Run: headless pygame with SDL's dummy video driver; simulated clock (each Clock.tick advances the game by its frame time, no real sleeping); random seed 0; keys injected as events and as key.get_pressed() state; no mouse input.
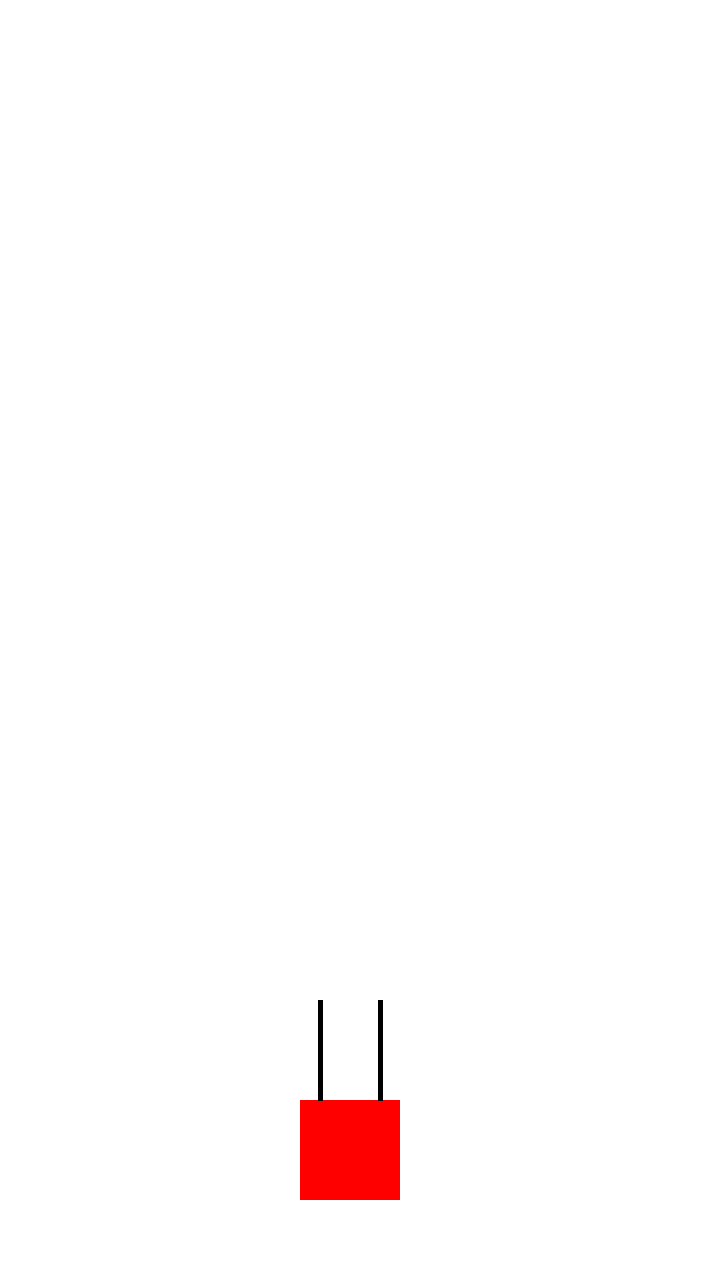
Frame 1 of 4 · flips 1–60 · no input
Frame 2 of 4 · flips 61–180 · tapped SPACE, RETURN · held RIGHT (→), D · screen unchanged from frame 1, image omitted
Frame 3 of 4 · flips 181–300 · held DOWN (↓), S · screen unchanged from frame 2, image omitted
Frame 4 of 4 · flips 301–420 · held LEFT (←), A, UP (↑), W · screen unchanged from frame 3, image omitted

The pygame program that drew these frames:

import pygame, sys
from pygame.locals import *

# Initialize the game

pygame.init()

SCREEN = pygame.display.set_mode((720, 1280))
pygame.display.set_caption('Game')

WHITE = (255, 255, 255)
BLACK = (0, 0, 0)
RED = (255, 0, 0)
BLUE = (0, 0, 255)
GREEN = (0, 255, 0)

SCREEN.fill(WHITE)

# Draw a rectangle TODO: put the player sprite here
player = pygame.draw.rect(SCREEN, RED, (300, 1100, 100, 100))

# Test bullet TODO: put the bullet sprite here, and make it move
bullet1 = pygame.draw.line(SCREEN, BLACK, (320, 1100), (320, 1000), 5)
bullet2 = pygame.draw.line(SCREEN, BLACK, (380, 1100), (380, 1000), 5)

while True:
    for event in pygame.event.get():
        if event.type == QUIT:
            pygame.quit()
            sys.exit()
    pygame.display.update()
